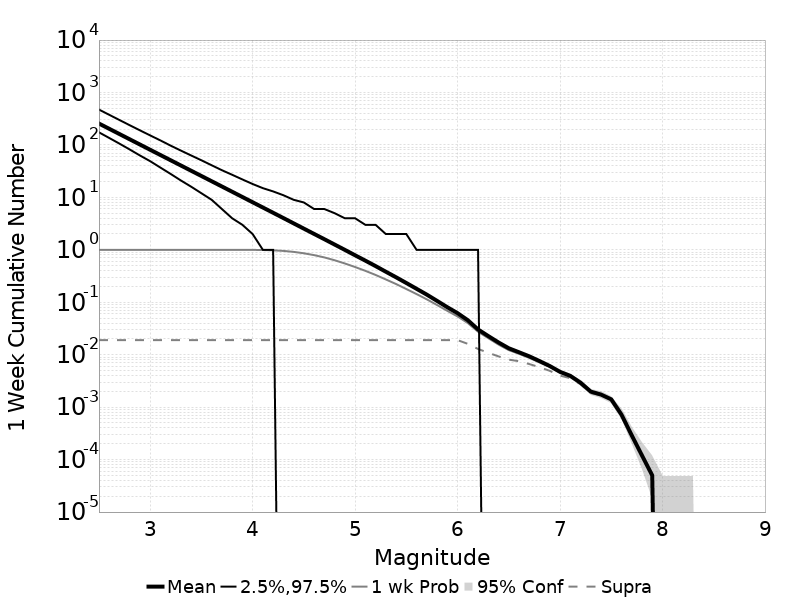

The data file committed next to this chart (first rows):
Mag, Mean, 2.5 %ile, 97.5 %ile, Median, Mode, 1 wk Probability, 1 wk Supra-Seis Prob, Primary Aftershocks Mean
2.5, 256, 174.0, 473.0, 219.0, 208.0, 1.0, 0.019, 170.5
2.6, 203.3, 136.0, 376.0, 175.0, 167.0, 1.0, 0.019, 135.4
2.7, 161.5, 106.0, 299.0, 139.0, 132.0, 1.0, 0.019, 107.5
2.8, 128.3, 82.0, 238.0, 110.0, 104.0, 1.0, 0.019, 85.41
2.9, 101.9, 63.0, 190.0, 88.0, 82.0, 1.0, 0.019, 67.85
3.0, 80.93, 49.0, 152.0, 70.0, 65.0, 1.0, 0.019, 53.89
3.1, 64.27, 37.0, 122.0, 56.0, 52.0, 1.0, 0.019, 42.8
3.2, 51.05, 28.0, 97.0, 44.0, 42.0, 1.0, 0.019, 34
3.3, 40.56, 21.0, 78.0, 35.0, 33.0, 1.0, 0.019, 27.02
3.4, 32.22, 16.0, 63.0, 28.0, 26.0, 1.0, 0.019, 21.46
3.5, 25.6, 12.0, 51.0, 22.0, 20.0, 1.0, 0.019, 17.04
3.6, 20.33, 9.0, 41.0, 18.0, 16.0, 1.0, 0.019, 13.54
3.7, 16.15, 6.0, 33.0, 14.0, 13.0, 1.0, 0.019, 10.75
3.8, 12.82, 4.0, 27.0, 11.0, 10.0, 0.9999, 0.019, 8.539
3.9, 10.18, 3.0, 22.0, 9.0, 8.0, 0.9996, 0.019, 6.783
4.0, 8.079, 2.0, 18.0, 7.0, 6.0, 0.9978, 0.019, 5.382
4.1, 6.413, 1.0, 15.0, 5.0, 5.0, 0.9921, 0.019, 4.271
4.2, 5.092, 1.0, 13.0, 4.0, 3.0, 0.9792, 0.019, 3.389
4.3, 4.039, 0.0, 11.0, 3.0, 3.0, 0.9546, 0.019, 2.69
4.4, 3.199, 0.0, 9.0, 3.0, 2.0, 0.9146, 0.019, 2.131
4.5, 2.536, 0.0, 8.0, 2.0, 1.0, 0.8598, 0.019, 1.688
4.6, 2.011, 0.0, 6.0, 2.0, 1.0, 0.7925, 0.019, 1.339
4.7, 1.595, 0.0, 6.0, 1.0, 1.0, 0.7168, 0.019, 1.064
4.8, 1.262, 0.0, 5.0, 1.0, 0.0, 0.6332, 0.019, 0.8419
4.9, 0.9986, 0.0, 4.0, 1.0, 0.0, 0.5497, 0.019, 0.6667
5.0, 0.7872, 0.0, 4.0, 0.0, 0.0, 0.4704, 0.019, 0.5257
5.1, 0.6224, 0.0, 3.0, 0.0, 0.0, 0.398, 0.019, 0.4165
5.2, 0.49, 0.0, 3.0, 0.0, 0.0, 0.332, 0.019, 0.3273
5.3, 0.3825, 0.0, 2.0, 0.0, 0.0, 0.2726, 0.019, 0.2551
5.4, 0.2997, 0.0, 2.0, 0.0, 0.0, 0.2227, 0.019, 0.2
5.5, 0.2332, 0.0, 2.0, 0.0, 0.0, 0.1789, 0.019, 0.1554
5.6, 0.1807, 0.0, 1.0, 0.0, 0.0, 0.1434, 0.019, 0.12
5.7, 0.1399, 0.0, 1.0, 0.0, 0.0, 0.1137, 0.019, 0.09284
5.8, 0.1063, 0.0, 1.0, 0.0, 0.0, 0.0887, 0.019, 0.07062
5.9, 0.08053, 0.0, 1.0, 0.0, 0.0, 0.06872, 0.019, 0.0533
6.0, 0.06204, 0.0, 1.0, 0.0, 0.0, 0.05372, 0.019, 0.04101
6.1, 0.04552, 0.0, 1.0, 0.0, 0.0, 0.04017, 0.01612, 0.03029
6.2, 0.03034, 0.0, 1.0, 0.0, 0.0, 0.02747, 0.01287, 0.02016
6.3, 0.02268, 0.0, 0.0, 0.0, 0.0, 0.02073, 0.0109, 0.01494
6.4, 0.01712, 0.0, 0.0, 0.0, 0.0, 0.01568, 0.00929, 0.01122
6.5, 0.01328, 0.0, 0.0, 0.0, 0.0, 0.01225, 0.00806, 0.00881
6.6, 0.01114, 0.0, 0.0, 0.0, 0.0, 0.01047, 0.00752, 0.00758
6.7, 0.00932, 0.0, 0.0, 0.0, 0.0, 0.00878, 0.00664, 0.00639
6.8, 0.00757, 0.0, 0.0, 0.0, 0.0, 0.00724, 0.00578, 0.0053
6.9, 0.00609, 0.0, 0.0, 0.0, 0.0, 0.00593, 0.00493, 0.00433
7.0, 0.00472, 0.0, 0.0, 0.0, 0.0, 0.00461, 0.004, 0.00338
7.1, 0.00396, 0.0, 0.0, 0.0, 0.0, 0.0039, 0.00357, 0.00278
7.2, 0.00293, 0.0, 0.0, 0.0, 0.0, 0.00288, 0.00274, 0.00202
7.3, 0.00198, 0.0, 0.0, 0.0, 0.0, 0.00196, 0.00186, 0.00128
7.4, 0.00174, 0.0, 0.0, 0.0, 0.0, 0.00172, 0.00168, 0.00115
7.5, 0.00141, 0.0, 0.0, 0.0, 0.0, 0.0014, 0.00138, 9.2E-4
7.6, 7.2E-4, 0.0, 0.0, 0.0, 0.0, 7.1E-4, 7.0E-4, 4.9E-4
7.7, 2.9E-4, 0.0, 0.0, 0.0, 0.0, 2.9E-4, 2.8E-4, 2.1E-4
7.8, 1.2E-4, 0.0, 0.0, 0.0, 0.0, 1.2E-4, 1.2E-4, 1.0E-4
7.9, 5.0E-5, 0.0, 0.0, 0.0, 0.0, 5.0E-5, 5.0E-5, 4.0E-5
8.0, 0.0, 0.0, 0.0, 0.0, 0.0, 0.0, 0.0, 0.0
8.1, 0.0, 0.0, 0.0, 0.0, 0.0, 0.0, 0.0, 0.0
8.2, 0.0, 0.0, 0.0, 0.0, 0.0, 0.0, 0.0, 0.0
8.3, 0.0, 0.0, 0.0, 0.0, 0.0, 0.0, 0.0, 0.0
8.4, 0.0, 0.0, 0.0, 0.0, 0.0, 0.0, 0.0, 0.0
... 6 more rows
